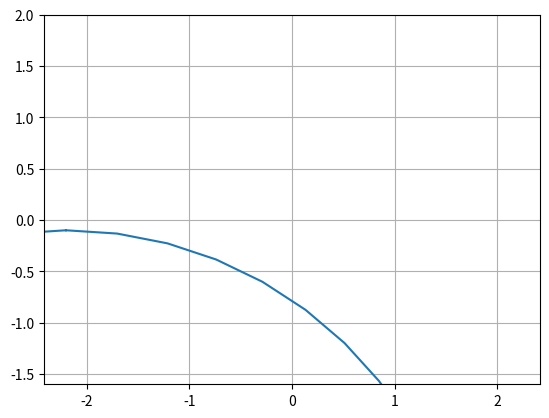

Reproduce this figure in Python.
import matplotlib.pyplot as plt 
import numpy as np
from math import pi, sin, cos

x0 = -2.2
y0 = -4.
R = 3.9

tht = np.linspace(0, 2*pi, 50)

x = [x0+R*sin(t) for t in tht]
y = [y0+R*cos(t) for t in tht]

plt.plot(x, y)
plt.axis('equal')
plt.xlim(-2, 2)
plt.ylim(-1.6, 2)
plt.grid()


plt.show()